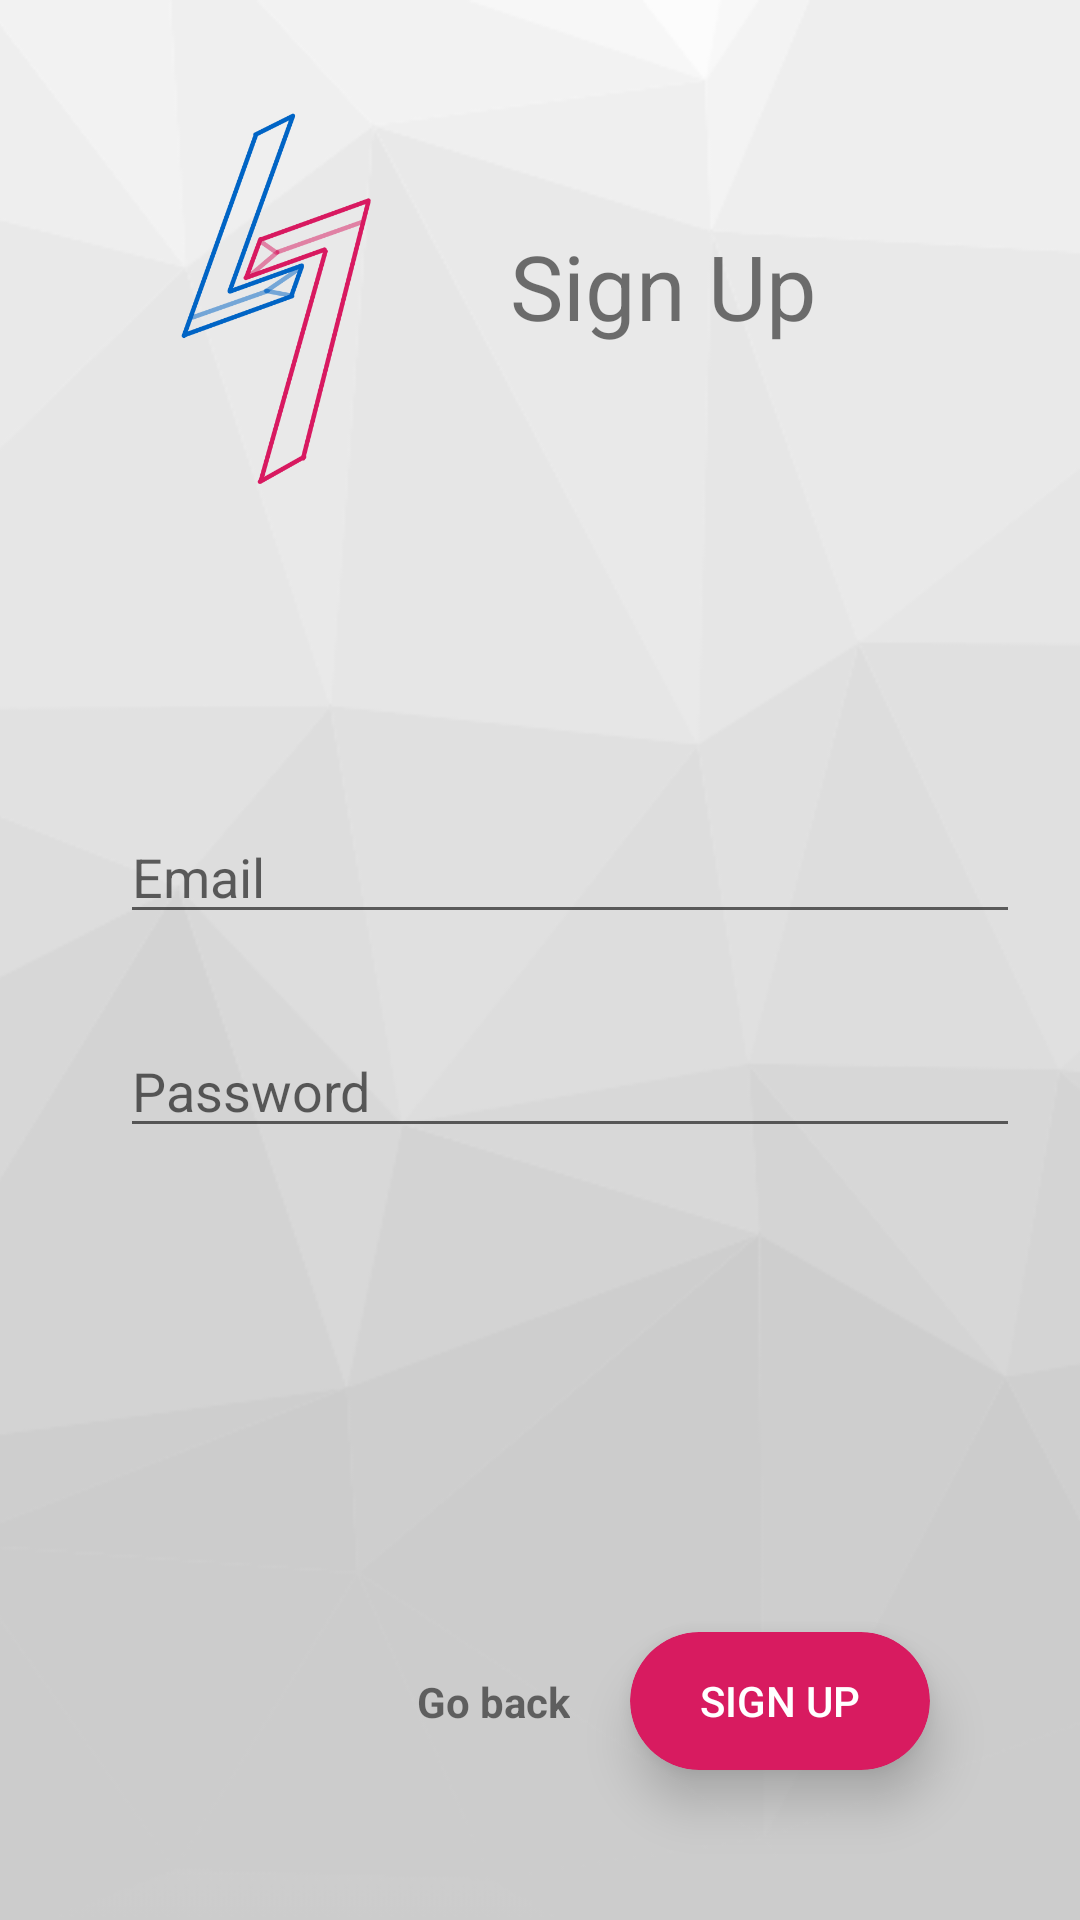

The Android layout XML behind this screen, and the referenced resources:
<!-- AndroidManifest.xml: application theme AppTheme -->
<!-- res/layout/activity_sign_up.xml -->
<?xml version="1.0" encoding="utf-8"?>
<androidx.constraintlayout.widget.ConstraintLayout xmlns:android="http://schemas.android.com/apk/res/android"
    xmlns:app="http://schemas.android.com/apk/res-auto"
    xmlns:tools="http://schemas.android.com/tools"
    android:layout_width="match_parent"
    android:layout_height="match_parent"
    tools:context=".MainActivity">

    <ImageView
        android:id="@+id/signInImage"
        android:layout_width="match_parent"
        android:layout_height="match_parent"
        android:scaleType="centerCrop"
        android:src="@drawable/lowpoly_start" />

    <ImageView
        android:id="@+id/logo"
        android:layout_width="150dp"
        android:layout_height="150dp"
        android:src="@drawable/dyscours"
        app:layout_constraintLeft_toLeftOf="parent"
        app:layout_constraintTop_toTopOf="parent"
        android:layout_marginTop="20dp"
        android:layout_marginLeft="20dp"
        />

    <androidx.cardview.widget.CardView
        android:layout_width="wrap_content"
        android:layout_height="wrap_content"
        app:layout_constraintTop_toTopOf="parent"
        app:layout_constraintRight_toRightOf="parent"
        app:layout_constraintLeft_toLeftOf="parent"
        app:layout_constraintBottom_toBottomOf="parent"
        android:padding="20dp">

    </androidx.cardview.widget.CardView>

    <TextView
        android:layout_width="wrap_content"
        android:layout_height="wrap_content"
        app:layout_constraintLeft_toRightOf="@id/logo"
        app:layout_constraintTop_toTopOf="@+id/logo"
        app:layout_constraintBottom_toBottomOf="@+id/logo"
        android:layout_marginBottom="20dp"
        android:layout_marginTop="20dp"
        android:textSize="@dimen/largeText"
        android:text="Sign Up"/>

    <TextView
        android:id="@+id/textView"
        android:layout_width="wrap_content"
        android:layout_height="wrap_content"
        android:text="Go back"
        app:layout_constraintEnd_toStartOf="@+id/cardView"
        app:layout_constraintBottom_toBottomOf="@+id/cardView"
        app:layout_constraintTop_toTopOf="@+id/cardView"
        android:layout_marginEnd="20dp"
        android:textStyle="bold"/>


    <EditText
        android:id="@+id/editTextLog"
        android:hint="Email"
        android:layout_width="300dp"
        android:layout_height="wrap_content"
        android:ems="10"
        android:inputType="textEmailAddress"

        app:layout_constraintStart_toStartOf="parent"
        app:layout_constraintTop_toBottomOf="@id/logo"
        app:layout_constraintEnd_toEndOf="parent"

        android:layout_marginLeft="20dp"
        android:layout_marginTop="100dp"

        android:drawableLeft="@drawable/ic_user"
        android:drawablePadding="10dp"/>

    <EditText
        android:id="@+id/editText2Log"
        android:hint="Password"
        android:layout_width="300dp"
        android:layout_height="wrap_content"
        android:ems="10"
        android:inputType="textPassword"

        app:layout_constraintStart_toStartOf="parent"
        app:layout_constraintEnd_toEndOf="parent"
        app:layout_constraintTop_toBottomOf="@+id/editTextLog"

        android:layout_marginTop="30dp"
        android:layout_marginLeft="20dp"

        android:drawableLeft="@drawable/ic_password"
        android:drawablePadding="10dp"
        android:theme="@style/EditTextTheme"/>


    <androidx.cardview.widget.CardView
        android:id="@+id/cardView"
        android:layout_width="wrap_content"
        android:layout_height="wrap_content"
        app:cardCornerRadius="23dp"
        app:cardElevation="10dp"
        app:cardBackgroundColor="@color/colorAccent"
        app:layout_constraintEnd_toEndOf="parent"
        app:layout_constraintBottom_toBottomOf="parent"
        android:layout_margin="50dp">

        <Button
            android:id="@+id/button1"
            android:layout_width="100dp"
            android:layout_height="46dp"
            android:background="@android:color/transparent"
            android:text="Sign up"
            android:textColor="#FFFFFF"
            />
    </androidx.cardview.widget.CardView>

</androidx.constraintlayout.widget.ConstraintLayout>
<!-- resources referenced by this layout -->
<resources>
  <color name="colorAccent">#D81B60</color>
  <dimen name="largeText">30sp</dimen>
  <!-- drawable dyscours: png bitmap (drawable-xhdpi, 49750 bytes) -->
  <!-- drawable lowpoly_start: png bitmap (drawable-anydpi, 74360 bytes) -->
  <style name="EditTextTheme" parent="Theme.AppCompat.Light.NoActionBar">
          <item name="colorPrimaryDark">@color/colorPrimaryDark</item>
          <item name="colorAccent">@color/colorPrimary</item>
          <item name="colorPrimary">@color/colorAccent</item>
      </style>
  <style name="AppTheme" parent="Theme.AppCompat.Light.NoActionBar">
          
          <item name="colorPrimary">@color/colorPrimary</item>
          <item name="colorPrimaryDark">@color/colorPrimaryDark</item>
          <item name="colorAccent">@color/colorAccent</item>
      </style>
  <color name="colorPrimaryDark">#0CF3DE</color>
  <color name="colorPrimary">#0064C5</color>
</resources>
